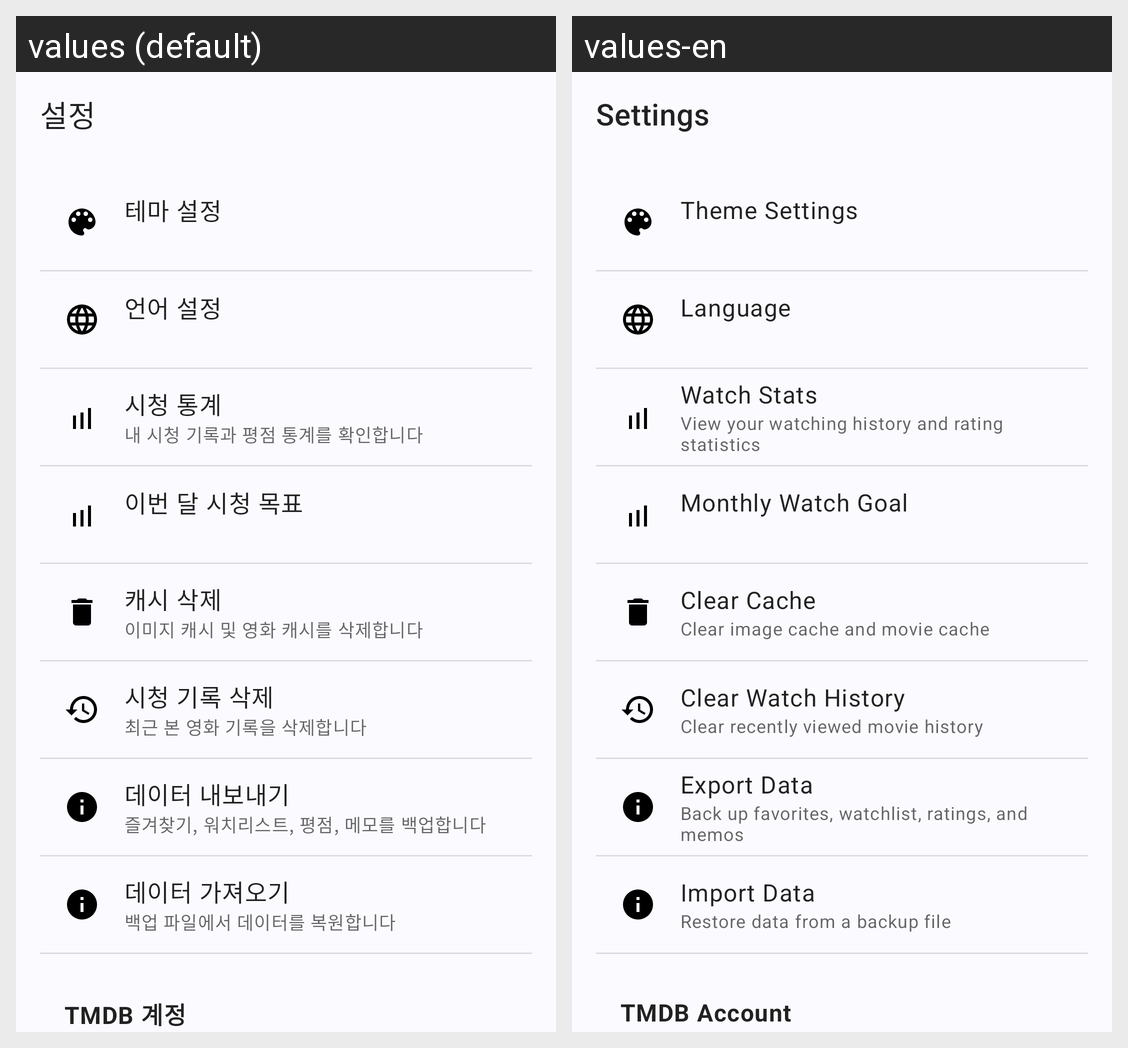

For this localized Android screen grid, give each drawn string resource with its value in every locale shown.
Android screen res/layout/fragment_settings.xml rendered under 2 locales, left to right: values (default), values-en. Device: Nexus 5 (rendered at 1080×1920; each locale shown at half size, 540×960, under a caption strip naming it); theme Theme.MovieFinder.
Strings drawn on this screen, with the default value and each locale's value (text and hints the layout hard-codes, and strings that could not be matched under every locale, appear in the picture but are not listed):

nav_settings
  values: 설정
  values-en: Settings

settings_theme
  values: 테마 설정
  values-en: Theme Settings

settings_language
  values: 언어 설정
  values-en: Language

settings_stats
  values: 시청 통계
  values-en: Watch Stats

settings_stats_description
  values: 내 시청 기록과 평점 통계를 확인합니다
  values-en: View your watching history and rating statistics

settings_watch_goal
  values: 이번 달 시청 목표
  values-en: Monthly Watch Goal

settings_clear_cache
  values: 캐시 삭제
  values-en: Clear Cache

settings_clear_cache_description
  values: 이미지 캐시 및 영화 캐시를 삭제합니다
  values-en: Clear image cache and movie cache

settings_clear_watch_history
  values: 시청 기록 삭제
  values-en: Clear Watch History

settings_clear_watch_history_description
  values: 최근 본 영화 기록을 삭제합니다
  values-en: Clear recently viewed movie history

settings_export_data
  values: 데이터 내보내기
  values-en: Export Data

settings_export_data_description
  values: 즐겨찾기, 워치리스트, 평점, 메모를 백업합니다
  values-en: Back up favorites, watchlist, ratings, and memos

settings_import_data
  values: 데이터 가져오기
  values-en: Import Data

settings_import_data_description
  values: 백업 파일에서 데이터를 복원합니다
  values-en: Restore data from a backup file

tmdb_account_section
  values: TMDB 계정
  values-en: TMDB Account
